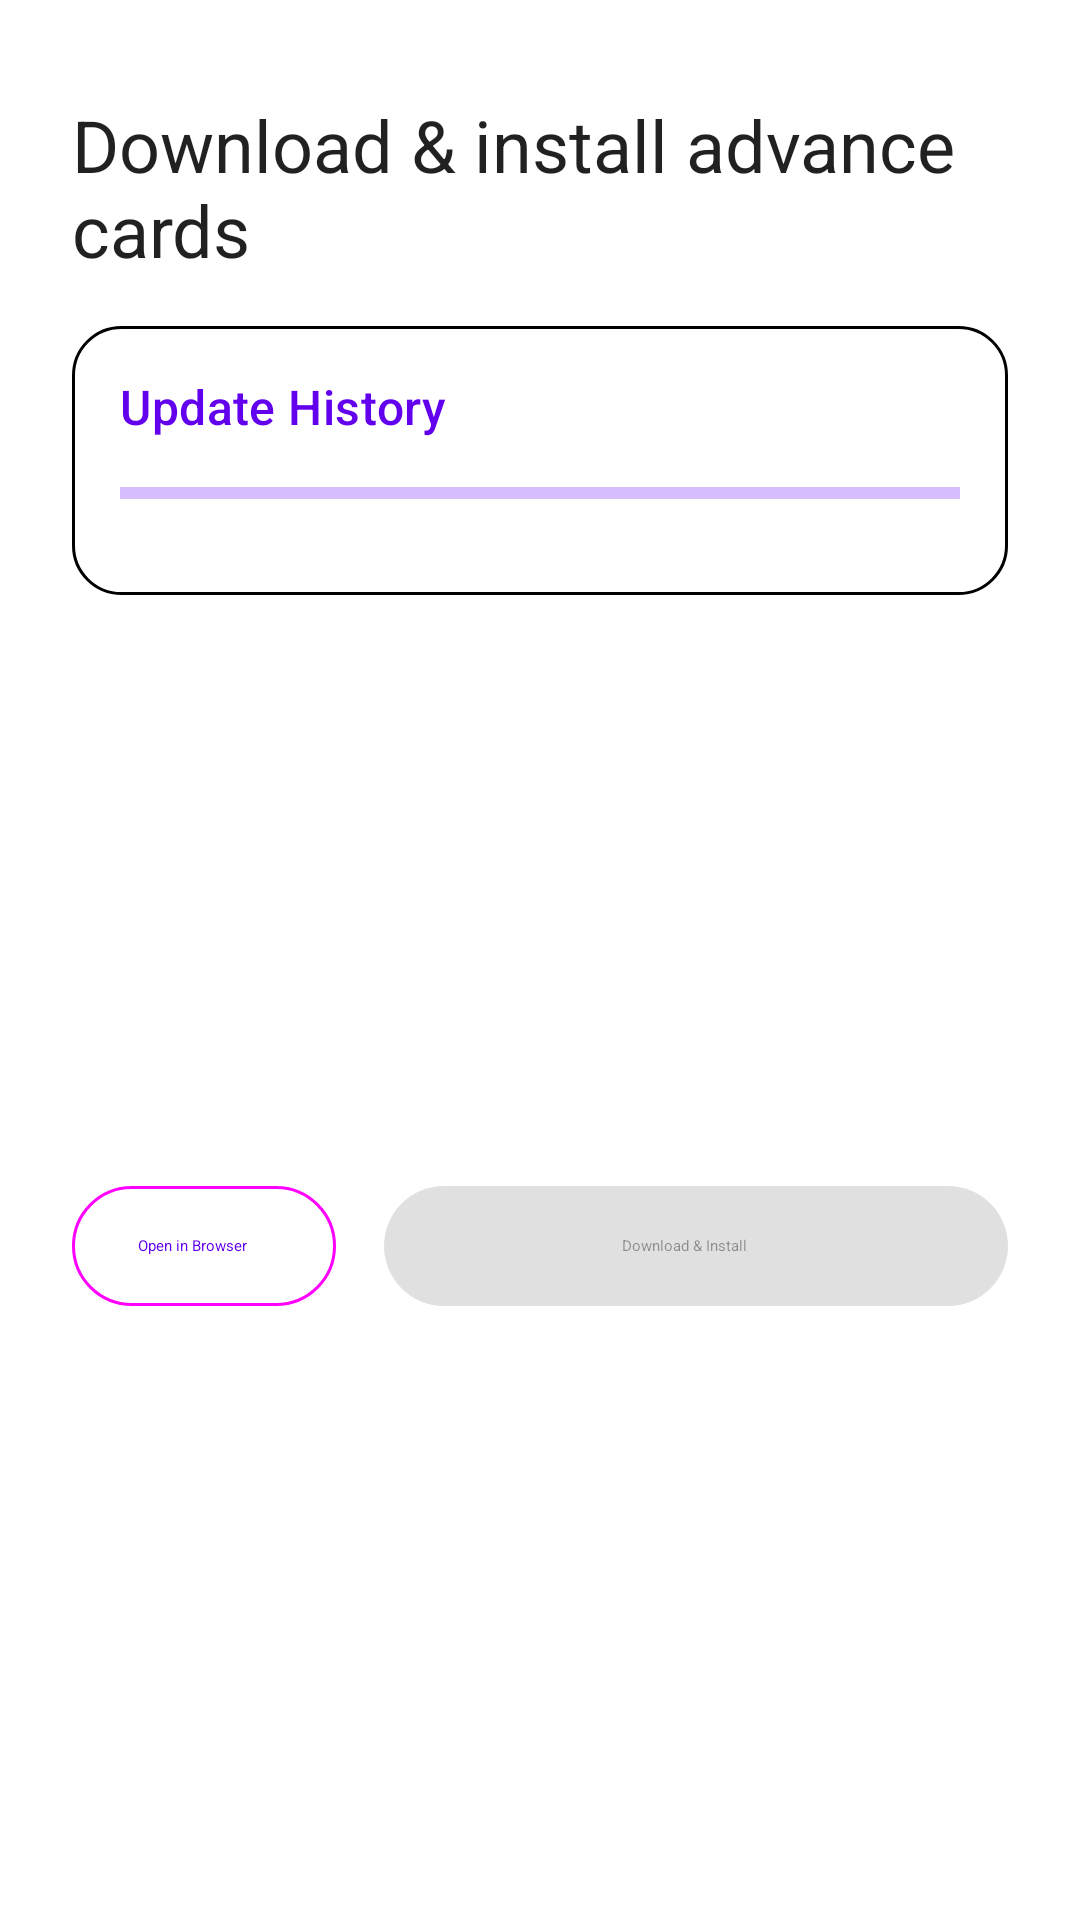

Reconstruct the res/layout file that produces this screen, plus the resources it refers to.
<!-- AndroidManifest.xml: fallback theme Theme.MaterialComponents.DayNight.NoActionBar -->
<!-- res/layout/dialog_download_prescripts.xml -->
<?xml version="1.0" encoding="utf-8"?>
<androidx.constraintlayout.widget.ConstraintLayout xmlns:android="http://schemas.android.com/apk/res/android"
    xmlns:app="http://schemas.android.com/apk/res-auto"
    android:layout_width="match_parent"
    android:layout_height="wrap_content"
    android:padding="@dimen/dp_24">

    <TextView
        android:id="@+id/tv_title"
        android:layout_width="wrap_content"
        android:layout_height="wrap_content"
        android:layout_marginTop="@dimen/spacing_unit"
        android:text="@string/download_advance_cards"
        android:textAppearance="@style/TextAppearance.Material3.HeadlineSmall"
        app:layout_constraintStart_toStartOf="parent"
        app:layout_constraintTop_toTopOf="parent" />

    <LinearLayout
        android:id="@+id/container"
        android:layout_width="match_parent"
        android:layout_height="wrap_content"
        android:layout_marginTop="@dimen/spacing_normal"
        android:background="@drawable/bg_outlined_cornered_padding_box"
        android:orientation="vertical"
        android:paddingVertical="@dimen/spacing_normal"
        app:layout_constraintTop_toBottomOf="@id/tv_title">

        <TextView
            android:layout_width="wrap_content"
            android:layout_height="wrap_content"
            android:text="@string/update_history"
            android:textAppearance="@style/TextAppearance.Material3.TitleMedium"
            android:textColor="?colorPrimary" />

        <com.google.android.material.progressindicator.LinearProgressIndicator
            android:id="@+id/progress_indicator"
            android:layout_width="match_parent"
            android:layout_height="wrap_content"
            android:indeterminate="true"
            android:paddingVertical="@dimen/spacing_normal" />

        <androidx.core.widget.NestedScrollView
            android:id="@+id/scroll_view"
            android:layout_width="match_parent"
            android:layout_height="wrap_content"
            android:layout_marginTop="@dimen/spacing_unit"
            android:requiresFadingEdge="vertical"
            android:visibility="gone">

            <TextView
                android:id="@+id/tv_update_history"
                android:layout_width="wrap_content"
                android:layout_height="wrap_content" />
        </androidx.core.widget.NestedScrollView>

    </LinearLayout>

    <com.google.android.material.button.MaterialButton
        android:id="@+id/btn_open_in_browser"
        style="@style/Widget.Material3.Button.OutlinedButton.Icon"
        android:layout_width="wrap_content"
        android:layout_height="0dp"
        android:layout_marginEnd="@dimen/spacing_unit"
        android:text="@string/open_in_browser"
        app:icon="@drawable/ic_twotone_open_in_new_24"
        app:iconGravity="textStart"
        app:layout_constraintEnd_toStartOf="@id/btn_download"
        app:layout_constraintHorizontal_weight="1"
        app:layout_constraintStart_toStartOf="parent"
        app:layout_constraintTop_toTopOf="@id/btn_download"
        app:layout_constraintBottom_toBottomOf="@id/btn_download"/>

    <com.google.android.material.button.MaterialButton
        android:id="@+id/btn_download"
        style="@style/Widget.Material3.Button.Icon"
        android:layout_width="0dp"
        android:layout_height="wrap_content"
        android:layout_marginStart="@dimen/spacing_unit"
        android:layout_marginTop="16dp"
        android:enabled="false"
        android:text="@string/download_and_install"
        app:icon="@drawable/ic_twotone_cloud_download_24"
        app:iconGravity="textStart"
        app:layout_constraintBottom_toBottomOf="parent"
        app:layout_constraintEnd_toEndOf="parent"
        app:layout_constraintHorizontal_weight="1"
        app:layout_constraintStart_toEndOf="@id/btn_open_in_browser"
        app:layout_constraintTop_toBottomOf="@+id/container" />


</androidx.constraintlayout.widget.ConstraintLayout>
<!-- resources referenced by this layout -->
<resources>
  <dimen name="dp_24">24dp</dimen>
  <dimen name="spacing_normal">16dp</dimen>
  <dimen name="spacing_unit">8dp</dimen>
  <!-- drawable bg_outlined_cornered_padding_box (drawable) -->
  <?xml version="1.0" encoding="utf-8"?>
  <shape xmlns:android="http://schemas.android.com/apk/res/android"
      android:shape="rectangle">
      <padding
          android:bottom="@dimen/spacing_unit"
          android:left="@dimen/spacing_normal"
          android:right="@dimen/spacing_normal"
          android:top="@dimen/spacing_unit" />
      <stroke
          android:width="1dp"
          android:color="?colorOutline" />
      <corners android:radius="@dimen/corner_normal" />
  </shape>
  <string name="download_advance_cards">Download &amp; install advance cards</string>
  <string name="download_and_install">Download &amp; Install</string>
  <string name="open_in_browser">Open in Browser</string>
  <string name="update_history">Update History</string>
  <dimen name="corner_normal">16dp</dimen>
</resources>
